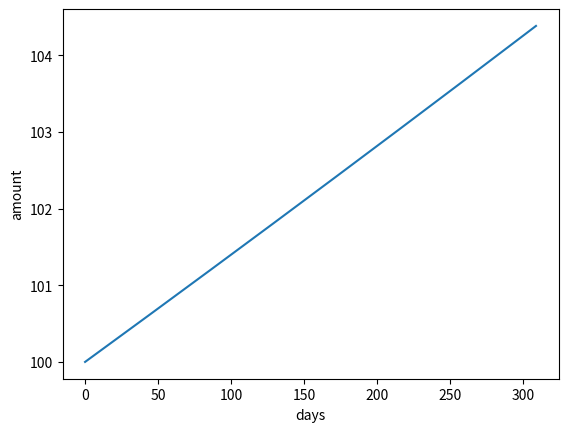

Write Python code to recreate this figure.
import numpy as np
import matplotlib.pyplot as plt
import datetime

x0 = 100                           # initial amount
p = 5                              # annual interest rate
r = p / 360.0                        # daily interest rate

date1 = datetime.date(2017, 9, 29)
date2 = datetime.date(2018, 8, 4)
diff = date2 - date1
N = diff.days
index_set = range(N + 1)
x = np.zeros(len(index_set))

x[0] = x0
for n in index_set[1:]:
    x[n] = x[n - 1] + (r / 100.0) * x[n - 1]

plt.plot(index_set, x)
plt.xlabel('days')
plt.ylabel('amount')
plt.show()
